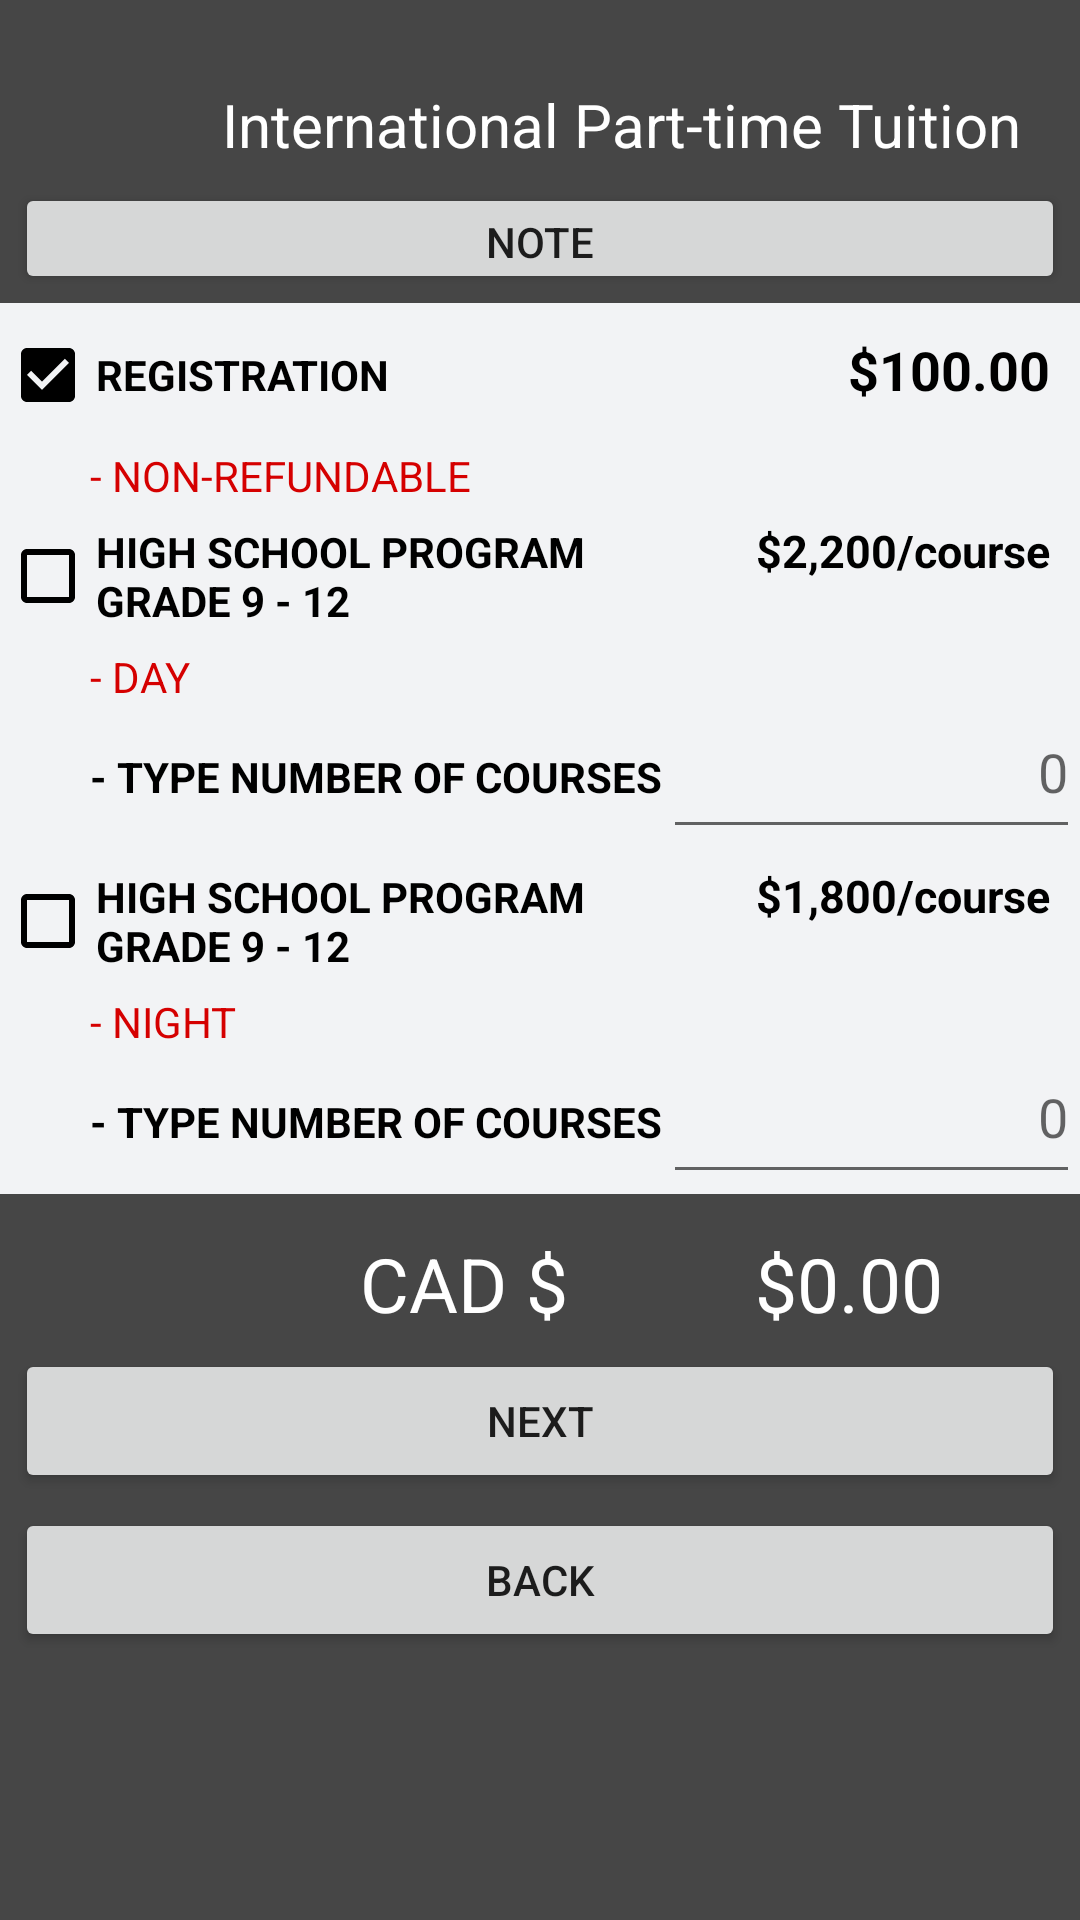

The Android layout XML behind this screen, and the referenced resources:
<!-- AndroidManifest.xml: application theme Theme.TIATuitionFee -->
<!-- res/layout/activity_international_parttime.xml -->
<?xml version="1.0" encoding="utf-8"?>
<androidx.constraintlayout.widget.ConstraintLayout xmlns:android="http://schemas.android.com/apk/res/android"
    xmlns:app="http://schemas.android.com/apk/res-auto"
    xmlns:tools="http://schemas.android.com/tools"
    android:layout_width="match_parent"
    android:layout_height="match_parent"
    android:background="@color/grey"
    tools:context=".InternationalParttimeActivity">

    <TextView
        android:id="@+id/textView"
        android:layout_width="310dp"
        android:layout_height="33dp"
        android:layout_marginStart="52dp"
        android:layout_marginTop="28dp"
        android:text="International Part-time Tuition"
        android:textAlignment="center"
        android:textColor="@color/white"
        android:textSize="20sp"
        app:layout_constraintStart_toStartOf="parent"
        app:layout_constraintTop_toTopOf="parent" />

    <Button
        android:id="@+id/btnNote"
        android:layout_width="match_parent"
        android:layout_height="37dp"
        android:layout_marginStart="5dp"
        android:layout_marginEnd="5dp"
        android:text="@string/btnNote"
        app:layout_constraintEnd_toEndOf="parent"
        app:layout_constraintStart_toStartOf="parent"
        app:layout_constraintTop_toBottomOf="@+id/textView" />

    <ScrollView
        android:id="@+id/scrollview"
        android:layout_width="match_parent"
        android:layout_height="300dp"
        android:layout_marginTop="40dp"
        android:layout_weight="1"
        app:layout_constraintEnd_toEndOf="parent"
        app:layout_constraintStart_toStartOf="parent"
        app:layout_constraintTop_toBottomOf="@+id/textView">

        <TableLayout
            android:layout_width="match_parent"
            android:layout_height="wrap_content">

            <TableRow
                android:layout_width="match_parent"
                android:layout_height="wrap_content"
                android:background="@color/white_grey">

                <CheckBox
                    android:id="@+id/chkRegistration"
                    android:layout_width="wrap_content"
                    android:layout_height="48dp"
                    android:buttonTint="@color/black"
                    android:checked="true"
                    android:enabled="false"
                    android:text="@string/registration"
                    android:textColor="@color/black"
                    android:textStyle="bold" />

                <TextView
                    android:id="@+id/feeRegistration"
                    android:layout_width="wrap_content"
                    android:layout_height="wrap_content"
                    android:layout_column="2"
                    android:layout_marginEnd="10dp"
                    android:layout_weight="1"
                    android:gravity="end"
                    android:text="@string/international_part_time_fee"
                    android:textColor="@color/black"
                    android:textSize="18sp"
                    android:textStyle="bold" />

            </TableRow>

            <TableRow
                android:layout_width="match_parent"
                android:layout_height="wrap_content"
                android:background="@color/white_grey">

                <TextView
                    android:id="@+id/textView2"
                    android:layout_width="wrap_content"
                    android:layout_height="wrap_content"
                    android:layout_marginStart="30dp"
                    android:text="@string/non_refundable"
                    android:textColor="#D50000" />

            </TableRow>

            <TableRow
                android:layout_width="match_parent"
                android:layout_height="wrap_content"
                android:background="@color/white_grey">

                <CheckBox
                    android:id="@+id/chkDayCourse"
                    android:layout_width="0dp"
                    android:layout_height="48dp"
                    android:buttonTint="@color/black"
                    android:text="@string/high_school_program_grade_9_12"
                    android:textColor="@color/black"
                    android:textStyle="bold" />

                <TextView
                    android:id="@+id/feeDayCourse"
                    android:layout_width="wrap_content"
                    android:layout_height="wrap_content"
                    android:layout_column="2"
                    android:layout_marginEnd="10dp"
                    android:layout_weight="1"
                    android:gravity="end"
                    android:text="@string/feeAdditionalCourse"
                    android:textColor="@color/black"
                    android:textSize="15sp"
                    android:textStyle="bold" />

            </TableRow>

            <TableRow
                android:layout_width="match_parent"
                android:layout_height="wrap_content"
                android:background="@color/white_grey">

                <TextView
                    android:id="@+id/txtDay"
                    android:layout_width="wrap_content"
                    android:layout_height="wrap_content"
                    android:layout_marginStart="30dp"
                    android:text="@string/txtDay"
                    android:textColor="#D50000" />

            </TableRow>

            <TableRow
                android:layout_width="match_parent"
                android:layout_height="wrap_content"
                android:background="@color/white_grey">

                <TextView
                    android:id="@+id/txtDayCourses"
                    android:layout_width="0dp"
                    android:layout_height="wrap_content"
                    android:layout_marginStart="30dp"
                    android:text="@string/type_number_of_courses"
                    android:textColor="@color/black"
                    android:textStyle="bold" />

                <EditText
                    android:id="@+id/numDayCourses"
                    android:layout_width="wrap_content"
                    android:layout_height="48dp"
                    android:layout_weight="1"
                    android:gravity="end"
                    android:hint="0"
                    android:inputType="number" />

            </TableRow>

            <TableRow
                android:layout_width="match_parent"
                android:layout_height="wrap_content"
                android:background="@color/white_grey">

                <CheckBox
                    android:id="@+id/chkNightCourse"
                    android:layout_width="0dp"
                    android:layout_height="48dp"
                    android:buttonTint="@color/black"
                    android:text="@string/high_school_program_grade_9_12"
                    android:textColor="@color/black"
                    android:textStyle="bold" />

                <TextView
                    android:id="@+id/feeNightCourse"
                    android:layout_width="wrap_content"
                    android:layout_height="wrap_content"
                    android:layout_column="2"
                    android:layout_marginEnd="10dp"
                    android:layout_weight="1"
                    android:gravity="end"
                    android:text="@string/feeNightCourse"
                    android:textColor="@color/black"
                    android:textSize="15sp"
                    android:textStyle="bold" />

            </TableRow>

            <TableRow
                android:layout_width="match_parent"
                android:layout_height="wrap_content"
                android:background="@color/white_grey">

                <TextView
                    android:id="@+id/txtNight"
                    android:layout_width="wrap_content"
                    android:layout_height="wrap_content"
                    android:layout_marginStart="30dp"
                    android:text="@string/txtNight"
                    android:textColor="#D50000" />

            </TableRow>

            <TableRow
                android:layout_width="match_parent"
                android:layout_height="wrap_content"
                android:background="@color/white_grey">

                <TextView
                    android:id="@+id/numCoursesNight"
                    android:layout_width="wrap_content"
                    android:layout_height="wrap_content"
                    android:layout_marginStart="30dp"
                    android:text="@string/type_number_of_courses"
                    android:textColor="@color/black"
                    android:textStyle="bold" />

                <EditText
                    android:id="@+id/numNightCourses"
                    android:layout_width="wrap_content"
                    android:layout_height="48dp"
                    android:layout_weight="1"
                    android:gravity="end"
                    android:hint="0"
                    android:inputType="number" />

            </TableRow>

        </TableLayout>

    </ScrollView>

    <Button
        android:id="@+id/btnNext"
        android:layout_width="match_parent"
        android:layout_height="wrap_content"
        android:layout_marginStart="5dp"
        android:layout_marginTop="5dp"
        android:layout_marginEnd="5dp"
        android:text="@string/btnNext"
        app:layout_constraintEnd_toEndOf="parent"
        app:layout_constraintStart_toStartOf="parent"
        app:layout_constraintTop_toBottomOf="@+id/currentTotal" />

    <Button
        android:id="@+id/btnBack"
        android:layout_width="match_parent"
        android:layout_height="wrap_content"
        android:layout_marginStart="5dp"
        android:layout_marginTop="5dp"
        android:layout_marginEnd="5dp"
        android:text="@string/btnBack"
        app:layout_constraintEnd_toEndOf="parent"
        app:layout_constraintStart_toStartOf="parent"
        app:layout_constraintTop_toBottomOf="@+id/btnNext" />

    <TextView
        android:id="@+id/currentTotal"
        android:layout_width="125dp"
        android:layout_height="wrap_content"
        android:layout_marginTop="10dp"
        android:text="$0.00"
        android:textAlignment="viewEnd"
        android:textColor="@color/white"
        android:textSize="25sp"
        app:layout_constraintStart_toEndOf="@+id/currencyUnit"
        app:layout_constraintTop_toBottomOf="@+id/scrollview" />

    <TextView
        android:id="@+id/currencyUnit"
        android:layout_width="wrap_content"
        android:layout_height="wrap_content"
        android:layout_marginStart="120dp"
        android:layout_marginTop="10dp"
        android:gravity="center"
        android:text="@string/currency_unit"
        android:textAlignment="center"
        android:textColor="@color/white"
        android:textSize="25sp"
        app:layout_constraintStart_toStartOf="parent"
        app:layout_constraintTop_toBottomOf="@+id/scrollview" />

</androidx.constraintlayout.widget.ConstraintLayout>
<!-- resources referenced by this layout -->
<resources>
  <color name="black">#FF000000</color>
  <color name="grey">#FF464646</color>
  <color name="white">#FFFFFFFF</color>
  <color name="white_grey">#FFF2F3F5</color>
  <string name="btnBack">BACK</string>
  <string name="btnNext">Next</string>
  <string name="btnNote">NOTE</string>
  <string name="currency_unit">CAD $</string>
  <string name="feeAdditionalCourse">$2,200/course</string>
  <string name="feeNightCourse">$1,800/course</string>
  <string name="high_school_program_grade_9_12">HIGH SCHOOL PROGRAM GRADE 9 - 12</string>
  <string name="international_part_time_fee">$100.00</string>
  <string name="non_refundable">- NON-REFUNDABLE</string>
  <string name="registration">REGISTRATION  </string>
  <string name="txtDay">- DAY</string>
  <string name="txtNight">- NIGHT</string>
  <string name="type_number_of_courses">- TYPE NUMBER OF COURSES</string>
  <style name="Theme.TIATuitionFee" parent="Theme.AppCompat.Light.NoActionBar">
          
          <item name="colorPrimary">@color/purple_500</item>
          <item name="colorPrimaryVariant">@color/purple_700</item>
          <item name="colorOnPrimary">@color/white</item>
          
          <item name="colorSecondary">@color/teal_200</item>
          <item name="colorSecondaryVariant">@color/teal_700</item>
          <item name="colorOnSecondary">@color/black</item>
          
          <item name="android:statusBarColor" tools:targetApi="l">?attr/colorPrimaryVariant</item>
          
      </style>
  <color name="purple_500">#FF6200EE</color>
  <color name="purple_700">#FF3700B3</color>
  <color name="teal_200">#FF03DAC5</color>
  <color name="teal_700">#FF018786</color>
</resources>
